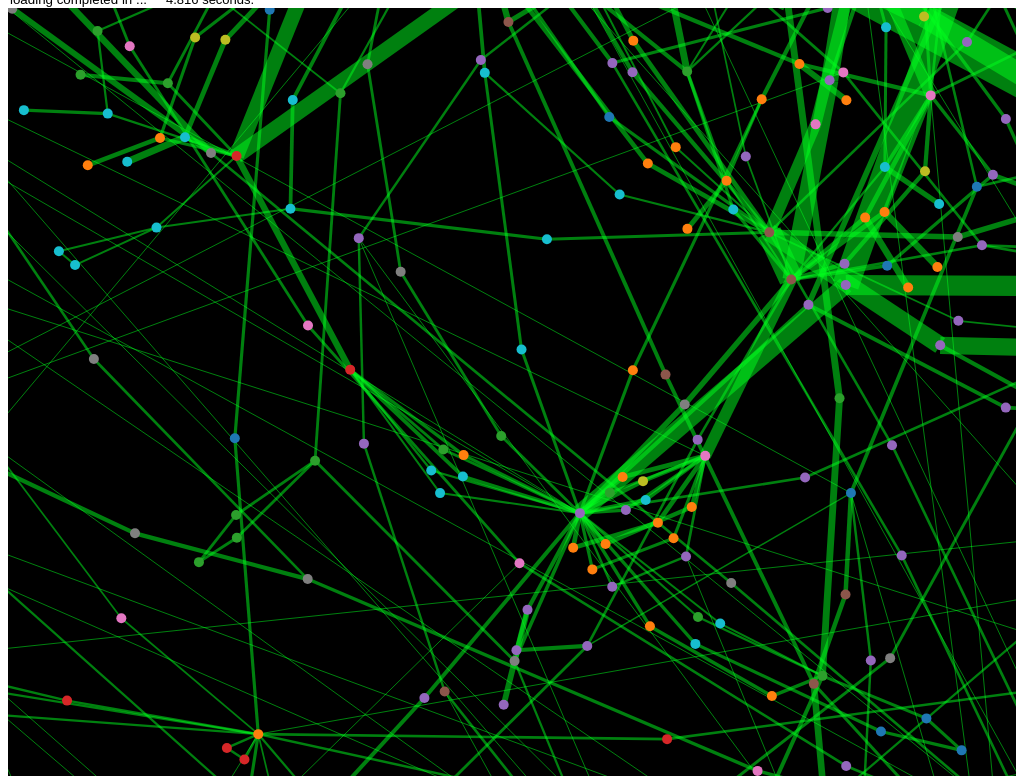
D3 v3 page, settled after 480 driven frames (8 s of simulated time); the page loaded 1 data file(s).



var color = d3.scale.category10();

var width = document.getElementsByTagName("body")[0].offsetWidth,
    height = 768;

var x_scale = d3.scale.linear()
    .range([-700, width + 1000]);

var y_scale = d3.scale.linear()
    .range([-1010, height*2 + 500]);

var force = d3.layout.force()
    .charge(-300)
    .linkDistance(function(d,i) {return (1/d.value);})
    .linkStrength(function(d,i) {return 1 - (1/d.value);})
    .theta(.1)
    .size([width, height])
    ;

var svg = d3.select("body").append("svg")
    .attr("width", width)
    .attr("height", height)
    .attr("style", "background-color: black")
    .attr("pointer-events", "all")
    .call(d3.behavior.zoom().on("zoom", redraw))
    ;



var vis = svg.append('svg:g');



function redraw() {

  if(should_transform) {
    translate_x = d3.event.translate[0];
    translate_y = d3.event.translate[1];
    vis.attr("transform",
      "translate(" + d3.event.translate + ")"
      + " scale(" + d3.event.scale + ")");  
  } else {
    if(translate_y == null || translate_x == null) {
      translate_x = width/4;
      translate_y = height/4;
    }
    vis.attr("transform",
      "translate(" + translate_x + "," + translate_y + ")"
      + " scale(" + d3.event.scale + ")");    
  }
}

var start = new Date().getTime();
var time = 0;
var traces;
var traces_pointer;
var ddg_nodes;
var ddg_links;
var should_transform = true;
var translate_x = null;
var translate_y = null;
var dict = [];

d3.json("/data/nano_test7.json", function(error, graph) {
  traces = graph.traces;
  traces_pointer = 0;
  ddg_nodes = graph.nodes;
  ddg_links = graph.links;
  var slider_element = document.getElementsByName("slider")[0];
  slider_element.max = traces[traces_pointer].length;
  force
      .nodes(graph.nodes)
      .links(graph.links)
      .start();
      console.log("force completed");
  

  var links = vis.selectAll(".link")
                .data(graph.links)
                .enter().append("line")
                .attr("class", "link")
                .attr("content", function(d) {return d.value;})
                .style("stroke-width", function(d) { return Math.sqrt(d.value); })
                ;

  var brush = vis.append("g")
  .attr("class", "brush")
  .call(d3.svg.brush().x(x_scale).y(y_scale)
  .on("brushstart", brushstart)
  .on("brush", function() {
        var extent = d3.event.target.extent();
        extent[0][0] = x_scale(extent[0][0]);
        extent[0][1] = y_scale(extent[0][1]);
        extent[1][0] = x_scale(extent[1][0]);
        extent[1][1] = y_scale(extent[1][1]);
        node.classed("selected", function(d) {
          return extent[0][0] <= d.x && d.x < extent[1][0]
              && extent[0][1] <= d.y && d.y < extent[1][1];
        });
        dict = [];
        var selected_nodes = d3.selectAll("circle.selected")[0];
        for(var count = 0; count < selected_nodes.length; count += 1) {
          var temp = selected_nodes[count].getAttribute("content");
          put_classname_in_dict(temp)
        }
        var output = "";
        for(var count2 = 0; count2 < dict.length; count2 += 1) {
          var temp = dict[count2].key.substring("Class: ".length) + " " + dict[count2].value + "<br/>";
          output += temp;  
        }
        document.getElementById("classlist").innerHTML = output;
      })
  .on("brushend", brushend));

  var node = vis.selectAll(".node")
      .data(graph.nodes)
    .enter().append("circle")
      .attr("class", "node")
      .attr("r", 5)
      .style("fill", function(d) { return color(d.group); })
      .attr("content", function(d) { return get_instruction_info(d); })
      ;

 

  var option_strings = new Array();
  for(var j = 0; j <= graph.traces.length; j += 1) {
    option_strings[j] = "execution" + j;
  }

  var exec_options = d3.select("select").selectAll("option")
                        .data(option_strings)
                        .enter().append("option")
                        .attr("value", function(d) {return d;})
                        .text(function(d) {return d;})
                        ;
      
    console.log("nodes completed");

  node.append("title")
      .text(function(d) { return get_instruction_info(d); });



  force.on("tick", function() {
    if( force.alpha() <= 0.0055 ) { 
      console.log(force.alpha());
      links.attr("x1", function(d) { return d.source.x; })
        .attr("y1", function(d) { return d.source.y; })
        .attr("x2", function(d) { return d.target.x; })
        .attr("y2", function(d) { return d.target.y; }); 
      node.attr("cx", function(d) { return d.x; })
          .attr("cy", function(d) { return d.y; });
      force.stop();
      var end = new Date().getTime();
      time = end - start;
      console.log(time);
      time = time / 1000;
      document.getElementsByName("state")[0].value = "loading completed in ... "
      document.getElementById("timeview").innerHTML = time.toString() + " seconds."
      for(var i = 0; i < document.getElementsByTagName("button").length; i += 1) {
        document.getElementsByTagName("button")[i].disabled = false  
      }
      
    }
  });
});

var blink = function(start_pos) {
  start_pos = typeof start_pos !== 'undefined' ? start_pos : 0;
  document.getElementsByTagName("button")[3].disabled = true;
  var nodes = vis.selectAll(".node");
  var length = traces[traces_pointer].length;
  var step_size = 1;
  var playback_speed = 100;
  var counter = 0;
  var counter2 = 0;
  for (var i = start_pos; i < length; i += step_size) {
    node = nodes[0][traces[traces_pointer][i]]
    t00 = d3.select(node).transition().duration(10);
    t00.delay(function(d, j) { return (50) + (counter*playback_speed); })
    .each("end", function() {
      counter2 += 1;
      var slider_element = document.getElementsByName("slider")[0];
      slider_element.value = (counter2*step_size);
      
      if(counter2 * step_size < length) {
        var curr_insn_div = document.getElementsByName("curr_insn")[0];
        var find = '\n';
        var re = new RegExp(find, 'g');
        curr_insn_div.innerHTML = get_instruction_info(ddg_nodes[traces[traces_pointer][counter2 * step_size]]).replace(re, "<br/>"); 
      }
      
      if((counter2 * step_size) >= length - (length % step_size)) {
        document.getElementsByTagName("button")[3].disabled = false;
      }
    })
    .attr("r", "10")
    .style("fill", "white");

    var t11 = t00.transition().duration(10);
    t11.delay(function(d, k) { return (50) + 500  + (counter*playback_speed); })
    .each("end", function() {

    })
    .attr("r", "5")
    .style("fill", function(d) { return color(d.group); });
    counter += 1;
  }
}

var blink2 = function() {
  var nodes = vis.selectAll(".node");

  var t0 = nodes.transition().duration(10);
  t0.delay(function(d, i) { return i * 50; })
    .attr("r", "5")
    .style("fill", "white");

  var t1 = t0.transition().duration(10);
  t1.delay(function(d, i) { return (i * 50) + 500; })
    .attr("r", "3")
    .style("fill", function(d) { return color(d.group); });
}


var get_instruction_info = function(insn) {
  var str_temp = insn.name.replace(".", ", \nMethod: ");

  return "Line: " + str_temp.replace(".", ", \nClass: ") + ", \nSource Code Line: " + insn.source; 
}

var toggle_edges = function() {
  if(vis.select(".link").style("visibility") === "visible") {
    vis.selectAll(".link")
      .attr("visibility", "hidden");  
  } else {
    vis.selectAll(".link")
      .attr("visibility", "visible");  
  } 
}

var remove_edge_weights = function() {
  var links = vis.selectAll(".link")[0];
  for(var i = 0 ; i < links.length; i += 1) {
    links[i].style.strokeWidth = 1 + "px";
  }
}

var add_edge_weights = function() {
  var links = vis.selectAll(".link")[0];
  for(var i = 0 ; i < links.length; i += 1) {
    var width =parseInt(links[i].getAttribute("content"));
    links[i].style.strokeWidth = Math.sqrt(width) + "px";
  }
}

var change_execution = function(value) {
  var index = parseInt(value.substring("execution".length));
  traces_pointer = index;
  var slider_element = document.getElementsByName("slider")[0];
  slider_element.max = traces[traces_pointer].length;
}

var lock_transformation = function(checkbox) {
  if(checkbox.checked) {
    should_transform = false;
  } else {
    should_transform = true;
  }
}

var put_classname_in_dict = function(text) {
  var start = text.indexOf("Class:");
  var end = text.indexOf("\nSource Code Line:");
  if(start == -1 || end == -1) return false;
  sub = text.substring(start, end);
  var contains = false;
  var result = null;
  for(var i = 0; i < dict.length; i += 1) {
    if(dict[i].key === sub) {
      result = dict[i];
      contains = true;  
      break;
    }
  }
  if(contains) {
    if(parseInt(result.value)) {
      result.value += 1;
    } else {
      result.value = 1;
    }
  } else {
    dict[dict.length] = {key: sub, value: 1}
  }
}

function brushstart() {
  svg.classed("selected", true);
}

// function brushmove() {
//   var e = d3.event.target.extent();
//   node.classed("selected", function(d) {
//             return extent[0][0] <= d.x && d.x < extent[1][0]
//                 && extent[0][1] <= d.y && d.y < extent[1][1];
//   });
// }

function brushend() {
  svg.classed("selected", !d3.event.target.empty());
}





### data: data/nano_test7.json
{
 "nodes": [
  {
   "name": "47.main([Ljava/lang/String;)V.DumpXML",
   "source": "if (args.length == 0) .",
   "group": 0
  },
  {
   "name": "52.main([Ljava/lang/String;)V.DumpXML",
   "source": "IXMLParser parser = XMLParserFactory.cre…",
   "group": 0
  },
  {
   "name": "83.createDefaultXMLParser()Lnet/n3/nanox…",
   "source": "String className = System.getProperty(XM…",
   "group": 1
  },
  {
   "name": "84.createDefaultXMLParser()Lnet/n3/nanox…",
   "source": "XMLParserFactory.DEFAULT_CLASS);",
   "group": 1
  },
  {
   "name": "85.createDefaultXMLParser()Lnet/n3/nanox…",
   "source": "return XMLParserFactory.createXMLParser(…",
   "group": 1
  },
  {
   "name": "86.createDefaultXMLParser()Lnet/n3/nanox…",
   "source": "new StdXMLBuilder(),",
   "group": 1
  },
  {
   "name": "67.<init>()V.net/n3/nanoxml/StdXMLBuilde…",
   "source": "this.stack = null;",
   "group": 2
  },
  {
   "name": "68.<init>()V.net/n3/nanoxml/StdXMLBuilde…",
   "source": "this.root = null;",
   "group": 2
  },
  "... 662 more items"
 ],
 "traces": [
  [
   0,
   1,
   2,
   3,
   2,
   4,
   5,
   6,
   "... 7,590 more items"
  ],
  [
   0,
   1,
   2,
   3,
   2,
   4,
   5,
   6,
   "... 5,938 more items"
  ],
  [
   0,
   1,
   2,
   3,
   2,
   4,
   5,
   6,
   "... 7,319 more items"
  ],
  [
   0,
   1,
   2,
   3,
   2,
   4,
   5,
   6,
   "... 6,562 more items"
  ],
  [
   0,
   1,
   2,
   3,
   2,
   4,
   5,
   6,
   "... 401 more items"
  ],
  [
   0,
   1,
   2,
   3,
   2,
   4,
   5,
   6,
   "... 5,938 more items"
  ],
  [
   0,
   1,
   2,
   3,
   2,
   4,
   5,
   6,
   "... 2,570 more items"
  ],
  [
   0,
   1,
   2,
   3,
   2,
   4,
   5,
   6,
   "... 2,443 more items"
  ],
  "... 1 more items"
 ],
 "links": [
  {
   "source": 0,
   "target": 1,
   "value": 9
  },
  {
   "source": 1,
   "target": 2,
   "value": 9
  },
  {
   "source": 2,
   "target": 3,
   "value": 18
  },
  {
   "source": 2,
   "target": 4,
   "value": 9
  },
  {
   "source": 4,
   "target": 5,
   "value": 9
  },
  {
   "source": 5,
   "target": 6,
   "value": 9
  },
  {
   "source": 6,
   "target": 7,
   "value": 9
  },
  {
   "source": 7,
   "target": 8,
   "value": 9
  },
  "... 887 more items"
 ]
}